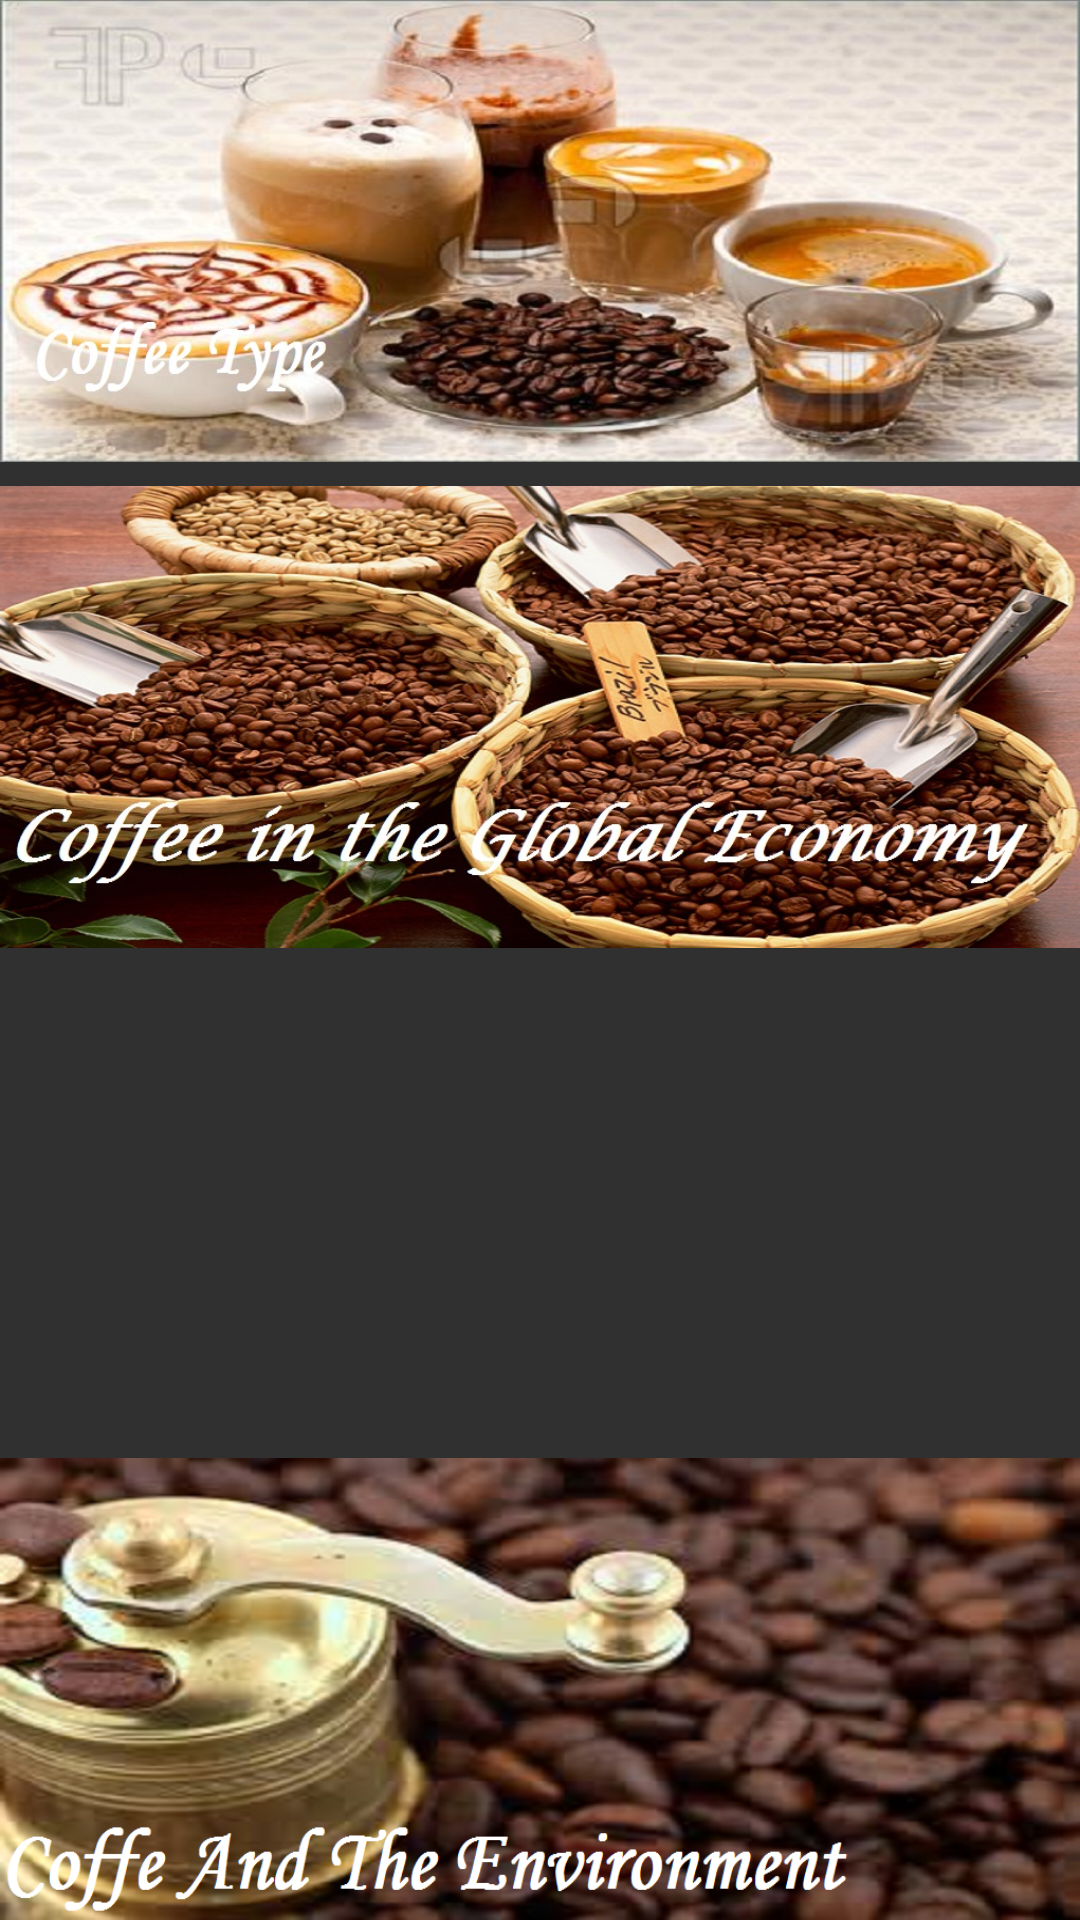

Reconstruct the res/layout file that produces this screen, plus the resources it refers to.
<!-- AndroidManifest.xml: application theme AppTheme -->
<!-- res/layout/activity_main_menu.xml -->
<?xml version="1.0" encoding="utf-8"?>
<LinearLayout xmlns:android="http://schemas.android.com/apk/res/android"
    xmlns:tools="http://schemas.android.com/tools"
    android:layout_width="match_parent"
    android:layout_height="match_parent"
    android:orientation="vertical"
    tools:context="com.coffee.android.aboutcoffee.MainMenuActivity">

    <Button
        android:layout_width="match_parent"
        android:layout_height="@dimen/zero"
        android:layout_marginBottom="@dimen/four"
        android:layout_weight="1"
        android:onClick="displayCoffeeType"
        android:background="@drawable/coffee_type" />

    <Button
        android:id="@+id/coffee_in_the_global_economy"
        android:layout_width="match_parent"
        android:layout_height="@dimen/zero"
        android:layout_marginBottom="@dimen/four"
        android:layout_marginTop="@dimen/four"
        android:layout_weight="1"
        android:background="@drawable/coffee_in_the_global_economy"
        android:onClick="displayCoffeeInTheGlobalEconomy"/>
    <Button
        android:layout_width="match_parent"
        android:layout_height="@dimen/zero"
        android:layout_marginBottom="@dimen/four"
        android:layout_marginTop="@dimen/four"
        android:layout_weight="1"
        android:background="@drawable/coffee_production_and_labor"
        android:onClick="displayCoffeeProductionAndLabor"/>
    <Button
        android:layout_width="match_parent"
        android:layout_height="@dimen/zero"
        android:layout_marginTop="@dimen/four"
        android:layout_weight="1"
        android:background="@drawable/coffe_and_the_environment"
        android:onClick="displayCoffeeAndTheEnvironment"/>
    <Space
        android:layout_width="match_parent"
        android:layout_height="@dimen/zero"
        android:layout_weight="0"/>
</LinearLayout>
<!-- resources referenced by this layout -->
<resources>
  <dimen name="four">4dp</dimen>
  <dimen name="zero">0dp</dimen>
  <!-- drawable coffe_and_the_environment: png bitmap (drawable, 1007609 bytes) -->
  <!-- drawable coffee_in_the_global_economy: png bitmap (drawable, 943093 bytes) -->
  <!-- drawable coffee_type: png bitmap (drawable, 896370 bytes) -->
  <style name="AppTheme" parent="Theme.AppCompat">
  
      </style>
</resources>
